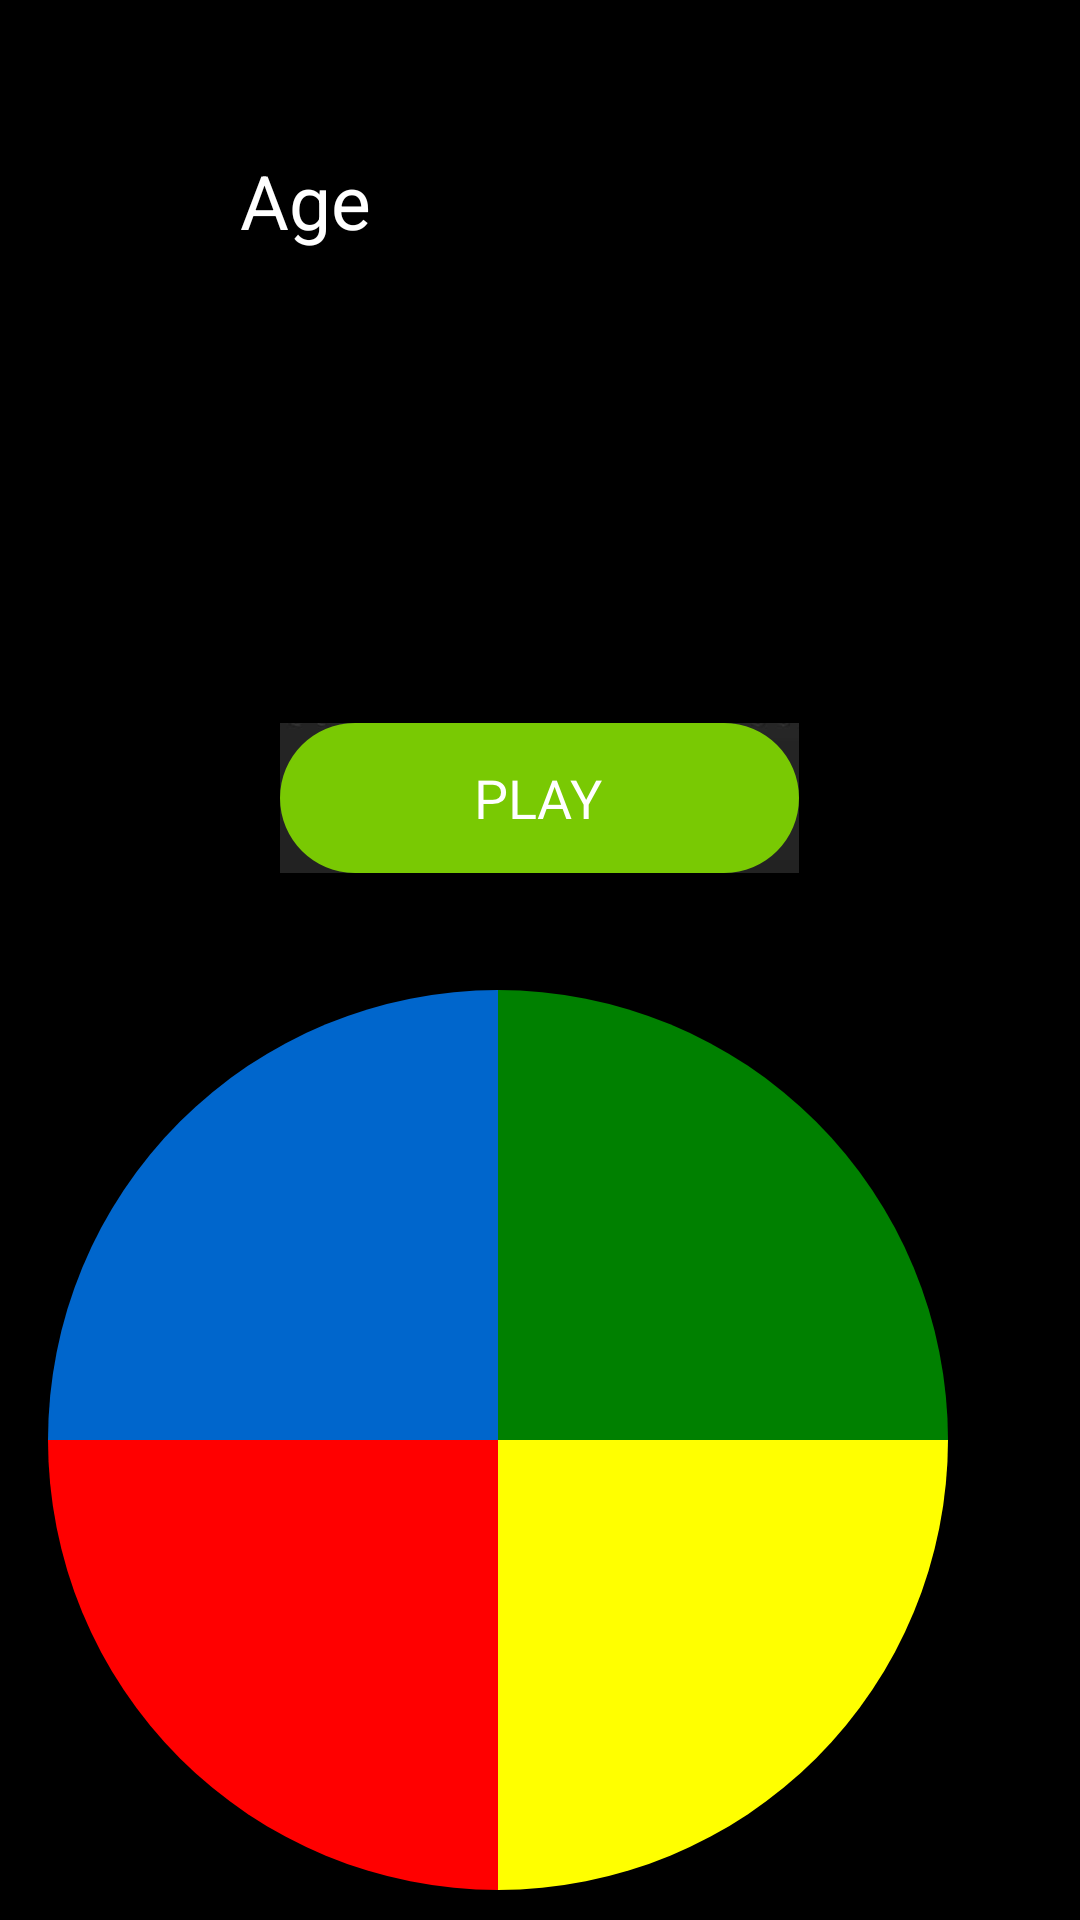

Write the Android layout XML for this screen, with the resource values it uses.
<!-- AndroidManifest.xml: application theme AppTheme -->
<!-- res/layout/activity_simons_says.xml -->
<?xml version="1.0" encoding="utf-8"?>
<RelativeLayout
    xmlns:android="http://schemas.android.com/apk/res/android"
    xmlns:tools="http://schemas.android.com/tools"
    xmlns:app="http://schemas.android.com/apk/res-auto"
    android:background="@color/black"
    android:paddingBottom="10dp"
    android:layout_width="match_parent"
    android:layout_height="match_parent">

    <TextView
        android:id="@+id/txtVw_simon_says_result"
        android:textColor="@android:color/white"
        android:layout_width="200dp"
        android:layout_height="wrap_content"
        android:layout_centerHorizontal="true"
        android:layout_marginTop="50dp"
        tools:text="bla bla"
        android:textSize="25sp"
        android:text="@string/activity_main_age"/>

    <ImageView
        android:id="@+id/imgVw_simon_says_button_yellow"
        android:layout_width="wrap_content"
        android:layout_height="wrap_content"
        android:layout_alignParentBottom="true"
        android:layout_toEndOf="@+id/imgVw_simon_says_button_red"
        app:srcCompat="@drawable/quarter_circle_yellow"/>

    <ImageView
        android:id="@+id/imgVw_simon_says_button_green"
        android:layout_width="wrap_content"
        android:layout_height="wrap_content"
        android:layout_above="@+id/imgVw_simon_says_button_yellow"
        android:layout_alignParentEnd="true"
        android:layout_marginEnd="44dp"
        app:srcCompat="@drawable/quarter_circle_green"/>

    <ImageView
        android:id="@+id/imgVw_simon_says_button_red"
        android:layout_width="wrap_content"
        android:layout_height="wrap_content"
        android:layout_alignParentBottom="true"
        android:layout_alignStart="@+id/imgVw_simon_says_button_blue"
        app:srcCompat="@drawable/quarter_circle_red"/>

    <ImageView
        android:id="@+id/imgVw_simon_says_button_blue"
        android:layout_width="wrap_content"
        android:layout_height="wrap_content"
        android:layout_alignTop="@+id/imgVw_simon_says_button_green"
        android:layout_toStartOf="@+id/imgVw_simon_says_button_green"
        app:srcCompat="@drawable/quarter_circle_blue"/>

    <ImageView
        android:id="@+id/imgVw_simon_says_button_play"
        android:layout_width="wrap_content"
        android:layout_height="wrap_content"
        android:layout_above="@+id/imgVw_simon_says_button_green"
        android:layout_centerHorizontal="true"
        android:layout_marginBottom="39dp"
        app:srcCompat="@drawable/play_btn"/>

</RelativeLayout>
<!-- resources referenced by this layout -->
<resources>
  <color name="black" tools:ignore="UnusedResources">#000000</color>
  <!-- drawable play_btn: png bitmap (drawable-hdpi, 3863 bytes) -->
  <!-- drawable quarter_circle_blue (drawable) -->
  <?xml version="1.0" encoding="utf-8"?>
  <shape
      xmlns:android="http://schemas.android.com/apk/res/android"
     android:shape="rectangle">
      <size
          android:height="150dp"
          android:width="150dp"/>
      <solid android:color="@color/blue"/>
      <corners
          android:topLeftRadius="150dp"
          android:bottomRightRadius="0dp"/>
  </shape>
  <!-- drawable quarter_circle_green (drawable) -->
  <?xml version="1.0" encoding="utf-8"?>
  <shape
      xmlns:android="http://schemas.android.com/apk/res/android"
     android:shape="rectangle">
      <size
          android:height="150dp"
          android:width="150dp"/>
      <solid android:color="@color/green"/>
      <corners
          android:topRightRadius="150dp"
          android:bottomRightRadius="0dp"/>
  </shape>
  <!-- drawable quarter_circle_red (drawable) -->
  <?xml version="1.0" encoding="utf-8"?>
  <shape
      xmlns:android="http://schemas.android.com/apk/res/android"
     android:shape="rectangle">
      <size
          android:height="150dp"
          android:width="150dp"/>
      <solid android:color="@color/red"/>
      <corners
          android:topRightRadius="0dp"
          android:bottomLeftRadius="150dp"/>
  </shape>
  <!-- drawable quarter_circle_yellow (drawable) -->
  <?xml version="1.0" encoding="utf-8"?>
  <shape
      xmlns:android="http://schemas.android.com/apk/res/android"
     android:shape="rectangle">
      <size
          android:height="150dp"
          android:width="150dp"/>
      <solid android:color="@color/yellow"/>
      <corners
          android:topRightRadius="0dp"
          android:bottomRightRadius="150dp"/>
  </shape>
  <string name="activity_main_age">Age</string>
  <style name="AppTheme" parent="Theme.AppCompat.Light.NoActionBar">
          
          <item name="colorPrimary">@color/colorPrimary</item>
          <item name="colorPrimaryDark">@color/colorPrimaryDark</item>
          <item name="colorAccent">@color/colorAccent</item>
      </style>
  <color name="blue" tools:ignore="UnusedResources">#0066cc</color>
  <color name="green" tools:ignore="UnusedResources">#008000</color>
  <color name="red" tools:ignore="UnusedResources">#FF0000</color>
  <color name="yellow" tools:ignore="UnusedResources">#FFFF00</color>
  <color name="colorPrimary">#3F51B5</color>
  <color name="colorPrimaryDark">#303F9F</color>
  <color name="colorAccent">#FF4081</color>
</resources>
